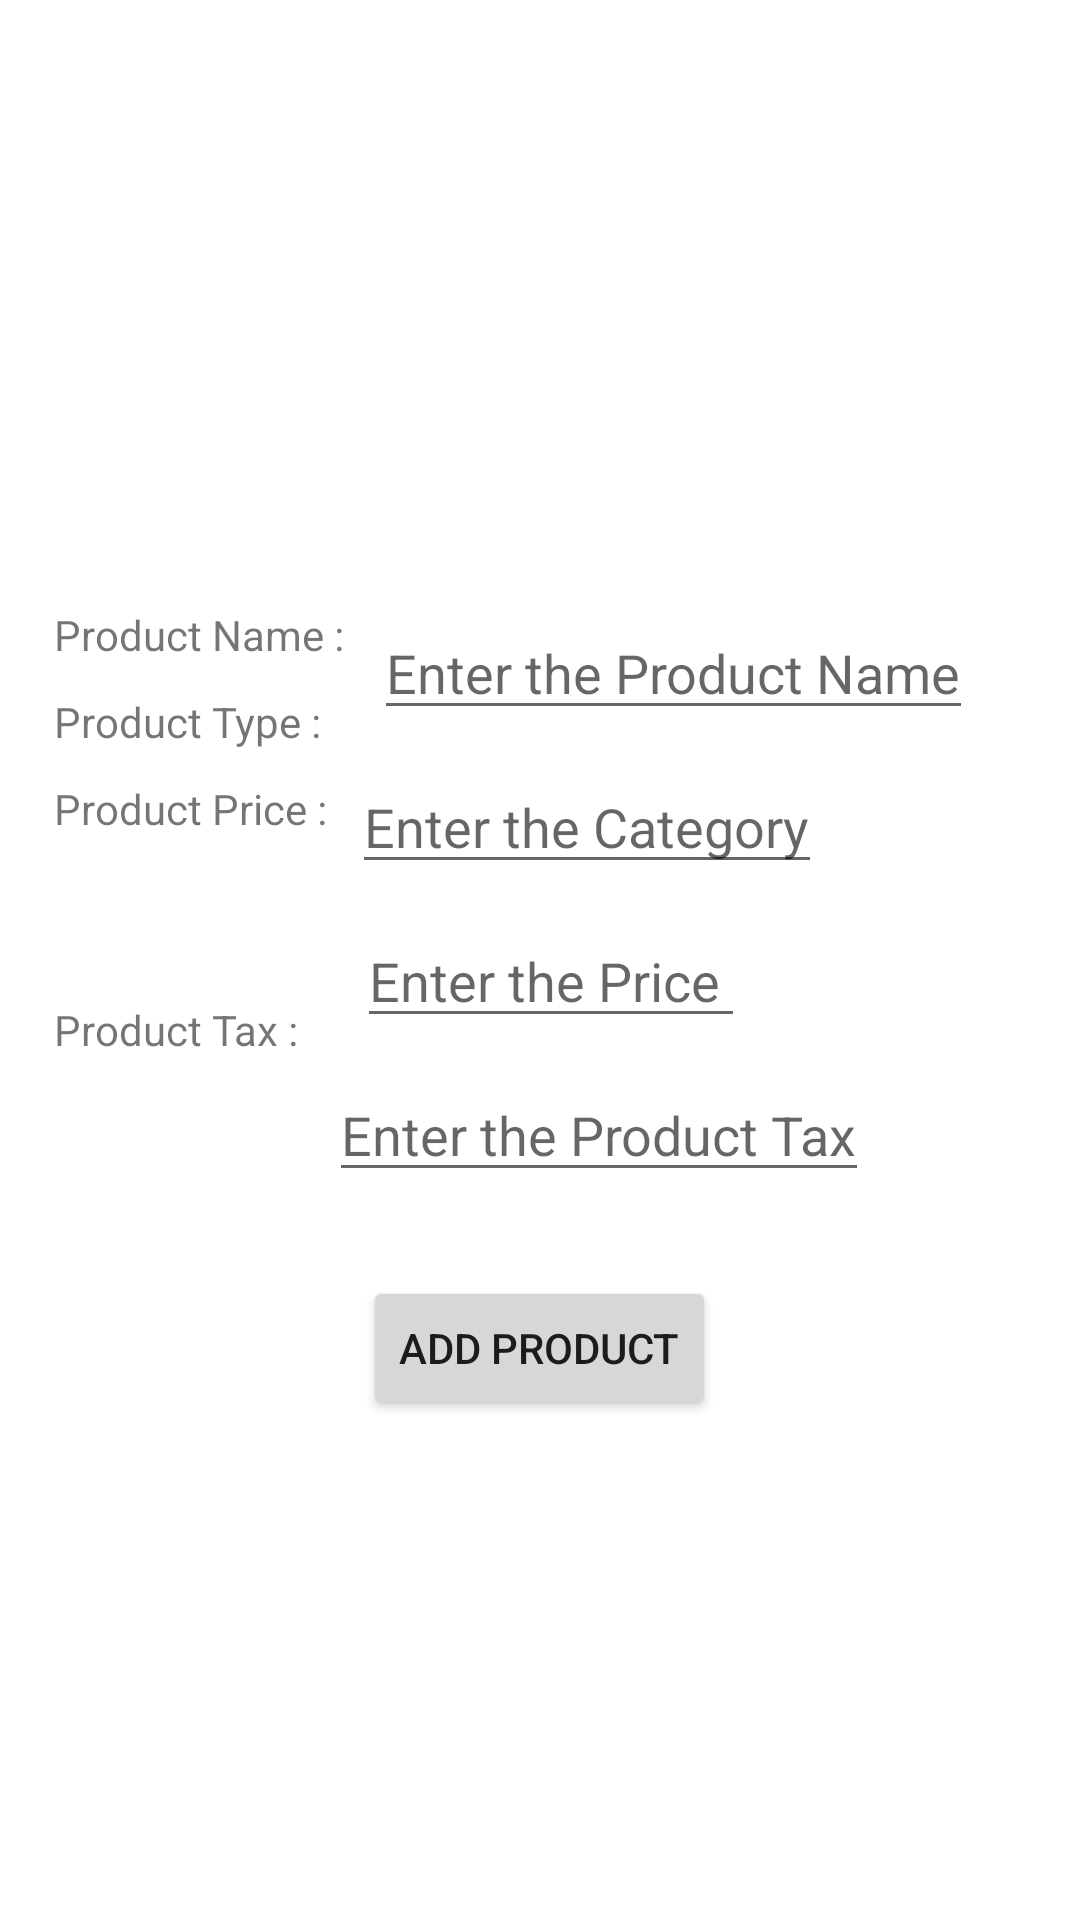

The Android layout XML behind this screen, and the referenced resources:
<!-- AndroidManifest.xml: application theme Theme.Productsss -->
<!-- res/layout/fragment_product_add.xml -->
<?xml version="1.0" encoding="utf-8"?>
<LinearLayout
    xmlns:android="http://schemas.android.com/apk/res/android"
    xmlns:app="http://schemas.android.com/apk/res-auto"
    android:layout_width="match_parent"
    android:layout_height="match_parent"
    android:orientation="vertical">

    <ImageView
        android:id="@+id/productImage"
        android:layout_width="120dp"
        android:layout_height="120dp"
        android:layout_gravity="center"
        android:layout_margin="20dp"/>

    <ImageView
        android:id="@+id/openGalleryButton"
        android:layout_width="24dp"
        android:layout_height="24dp"
        android:src="@drawable/baseline_photo_camera_back_24"
        android:layout_gravity="center"/>

    <androidx.constraintlayout.widget.ConstraintLayout
        android:layout_width="match_parent"
        android:layout_height="wrap_content"
        android:layout_margin="8dp">

        <TextView
            android:id="@+id/productNameTitle"
            android:layout_width="wrap_content"
            android:layout_height="wrap_content"
            android:text="Product Name :"
            android:layout_margin="10dp"
            app:layout_constraintHorizontal_bias="0"
            app:layout_constraintStart_toStartOf="parent"
            app:layout_constraintTop_toTopOf="parent"
            app:layout_constraintEnd_toEndOf="parent"/>

        <EditText
            android:id="@+id/productNameEdt"
            android:layout_width="wrap_content"
            android:layout_height="wrap_content"
            android:hint="Enter the Product Name"
            android:layout_margin="10dp"
            app:layout_constraintHorizontal_bias="0"
            app:layout_constraintStart_toEndOf="@id/productNameTitle"
            app:layout_constraintTop_toTopOf="parent"
            app:layout_constraintEnd_toEndOf="parent"/>

        <TextView
            android:id="@+id/productTypeTitle"
            android:layout_width="wrap_content"
            android:layout_height="wrap_content"
            android:text="Product Type :"
            android:layout_margin="10dp"
            app:layout_constraintHorizontal_bias="0"
            app:layout_constraintStart_toStartOf="parent"
            app:layout_constraintTop_toBottomOf="@id/productNameTitle"
            app:layout_constraintEnd_toEndOf="parent"/>

        <EditText
            android:id="@+id/productTypeEdt"
            android:layout_width="wrap_content"
            android:layout_height="wrap_content"
            android:hint="Enter the Category"
            android:layout_margin="10dp"
            app:layout_constraintHorizontal_bias="0"
            app:layout_constraintStart_toEndOf="@id/productTypeTitle"
            app:layout_constraintTop_toBottomOf="@id/productNameEdt"
            app:layout_constraintEnd_toEndOf="parent"/>

        <TextView
            android:id="@+id/productPriceTitle"
            android:layout_width="wrap_content"
            android:layout_height="wrap_content"
            android:text="Product Price :"
            android:layout_margin="10dp"
            app:layout_constraintHorizontal_bias="0"
            app:layout_constraintStart_toStartOf="parent"
            app:layout_constraintTop_toBottomOf="@id/productTypeTitle"
            app:layout_constraintEnd_toEndOf="parent"/>

        <EditText
            android:id="@+id/productPriceEdt"
            android:layout_width="wrap_content"
            android:layout_height="wrap_content"
            android:hint="Enter the Price "
            android:layout_margin="10dp"
            app:layout_constraintHorizontal_bias="0"
            app:layout_constraintStart_toEndOf="@id/productPriceTitle"
            app:layout_constraintTop_toBottomOf="@id/productTypeEdt"
            app:layout_constraintEnd_toEndOf="parent"/>


        <TextView
            android:id="@+id/productTaxTitle"
            android:layout_width="wrap_content"
            android:layout_height="wrap_content"
            android:text="Product Tax :"
            android:layout_margin="10dp"
            app:layout_constraintHorizontal_bias="0"
            app:layout_constraintStart_toStartOf="parent"
            app:layout_constraintTop_toBottomOf="@id/productPriceTitle"
            app:layout_constraintEnd_toEndOf="parent"
            app:layout_constraintBottom_toBottomOf="parent"/>

        <EditText
            android:id="@+id/productTaxEdt"
            android:layout_width="wrap_content"
            android:layout_height="wrap_content"
            android:hint="Enter the Product Tax"
            android:layout_margin="10dp"
            app:layout_constraintHorizontal_bias="0"
            app:layout_constraintStart_toEndOf="@id/productTaxTitle"
            app:layout_constraintTop_toBottomOf="@id/productPriceEdt"
            app:layout_constraintEnd_toEndOf="parent"
            app:layout_constraintBottom_toBottomOf="parent"/>

    </androidx.constraintlayout.widget.ConstraintLayout>

    <Button
        android:id="@+id/addProductButton"
        android:layout_width="wrap_content"
        android:layout_height="wrap_content"
        android:text="Add Product"
        android:layout_gravity="center"
        android:layout_margin="10dp"/>

</LinearLayout>
<!-- resources referenced by this layout -->
<resources>
  <style name="Theme.Productsss" parent="Theme.MaterialComponents.DayNight.DarkActionBar">
          
          <item name="colorPrimary">@color/purple_500</item>
          <item name="colorPrimaryVariant">@color/purple_700</item>
          <item name="colorOnPrimary">@color/white</item>
          
          <item name="colorSecondary">@color/teal_200</item>
          <item name="colorSecondaryVariant">@color/teal_700</item>
          <item name="colorOnSecondary">@color/black</item>
          
          <item name="android:statusBarColor">?attr/colorPrimaryVariant</item>
          
      </style>
  <!-- not gathered from this repository: default colours our renderer supplied (Android Studio template values) -->
  <color name="purple_500">#FF6200EE</color>
  <color name="purple_700">#FF3700B3</color>
  <color name="teal_200">#FF03DAC5</color>
  <color name="teal_700">#FF018786</color>
  <color name="black">#FF000000</color>
  <color name="white">#FFFFFFFF</color>
</resources>
